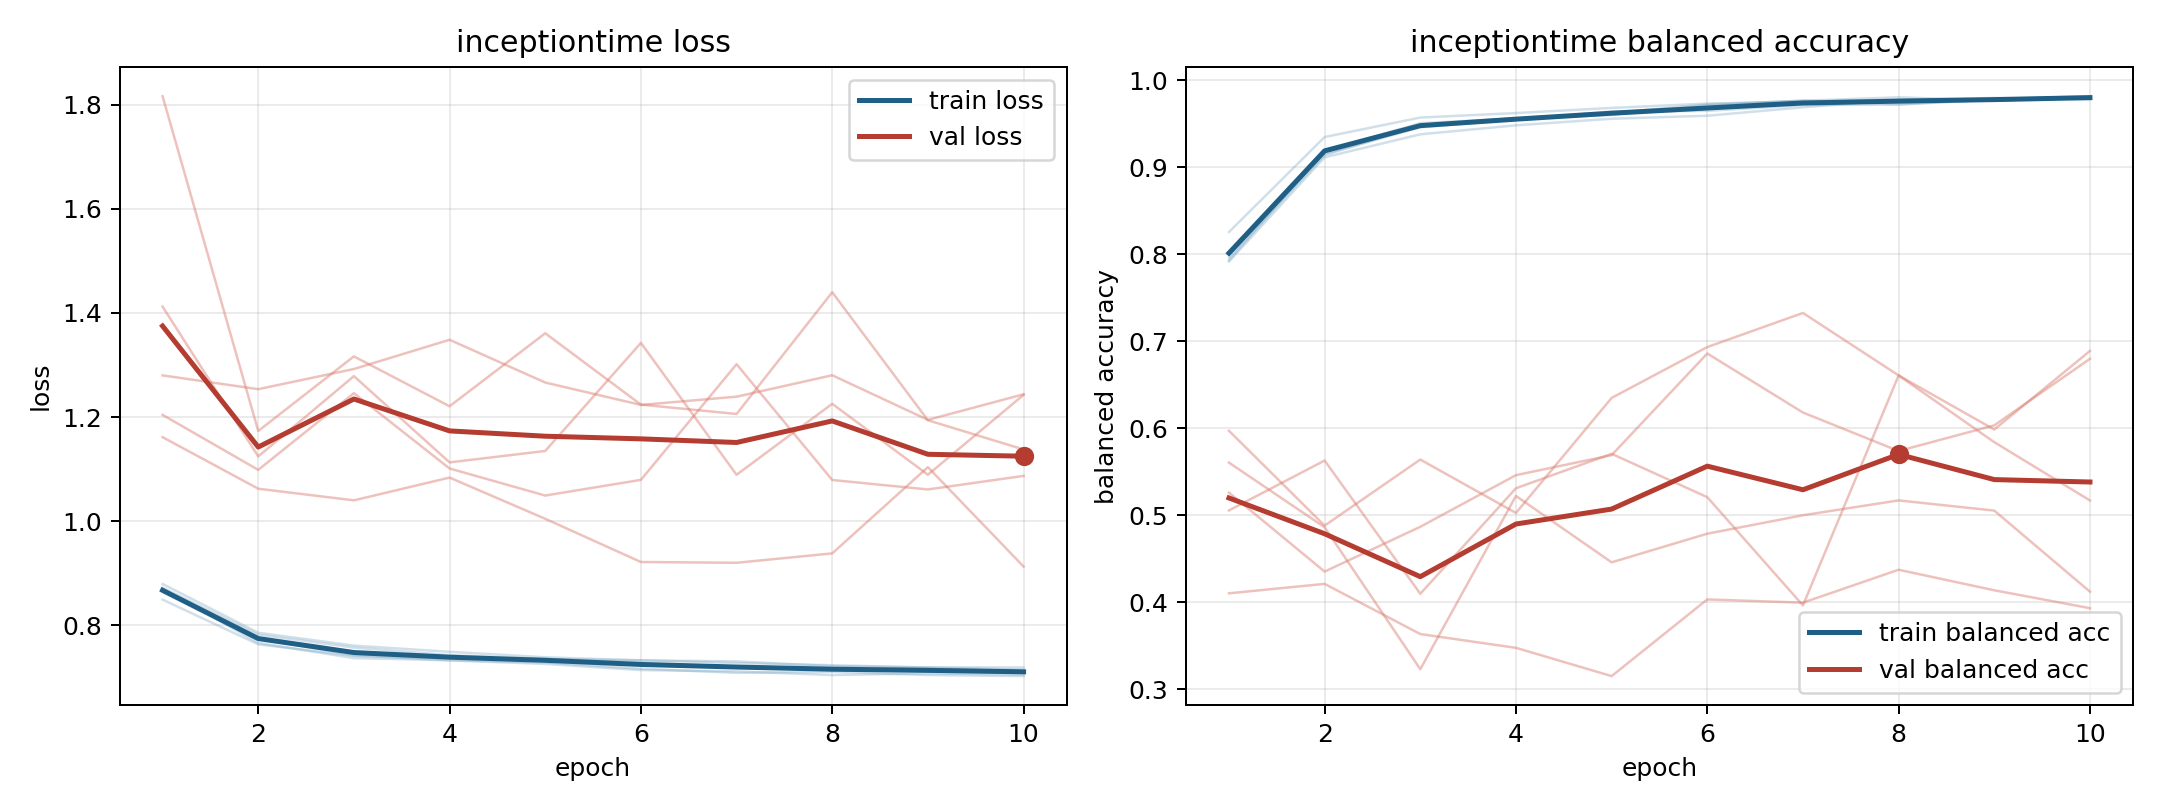

Data behind this chart, as committed beside it:
model, fold, epoch, train_loss, train_balanced_accuracy, val_loss, val_balanced_accuracy
inceptiontime, 1, 1, 0.8493, 0.8256, 1.28, 0.4103
inceptiontime, 1, 2, 0.7635, 0.9348, 1.254, 0.4211
inceptiontime, 1, 3, 0.7414, 0.9572, 1.292, 0.3634
inceptiontime, 1, 4, 0.7367, 0.9623, 1.348, 0.3476
inceptiontime, 1, 5, 0.7358, 0.9682, 1.266, 0.3151
inceptiontime, 1, 6, 0.7279, 0.9732, 1.223, 0.4033
inceptiontime, 1, 7, 0.7207, 0.9757, 1.239, 0.3995
inceptiontime, 1, 8, 0.7183, 0.9777, 1.28, 0.4374
inceptiontime, 1, 9, 0.7169, 0.9768, 1.195, 0.4137
inceptiontime, 1, 10, 0.7118, 0.9804, 1.244, 0.3932
inceptiontime, 2, 1, 0.8648, 0.7962, 1.816, 0.526
inceptiontime, 2, 2, 0.7755, 0.914, 1.173, 0.4353
inceptiontime, 2, 3, 0.7421, 0.9477, 1.317, 0.4867
inceptiontime, 2, 4, 0.7325, 0.9551, 1.221, 0.5461
inceptiontime, 2, 5, 0.7259, 0.9625, 1.361, 0.5691
inceptiontime, 2, 6, 0.714, 0.9722, 1.224, 0.686
inceptiontime, 2, 7, 0.7115, 0.9765, 1.206, 0.6181
inceptiontime, 2, 8, 0.7045, 0.9804, 1.44, 0.5739
inceptiontime, 2, 9, 0.7077, 0.9767, 1.194, 0.6034
inceptiontime, 2, 10, 0.7053, 0.9802, 1.138, 0.6798
inceptiontime, 3, 1, 0.8722, 0.8, 1.204, 0.5055
inceptiontime, 3, 2, 0.7819, 0.9154, 1.099, 0.5629
inceptiontime, 3, 3, 0.7571, 0.946, 1.246, 0.4097
inceptiontime, 3, 4, 0.7427, 0.9549, 1.101, 0.531
inceptiontime, 3, 5, 0.7349, 0.9641, 1.049, 0.5706
inceptiontime, 3, 6, 0.7329, 0.9648, 1.079, 0.5208
inceptiontime, 3, 7, 0.7275, 0.9715, 1.302, 0.3963
inceptiontime, 3, 8, 0.7233, 0.972, 1.079, 0.6608
inceptiontime, 3, 9, 0.7189, 0.9777, 1.061, 0.584
inceptiontime, 3, 10, 0.7149, 0.9802, 1.087, 0.517
inceptiontime, 4, 1, 0.8794, 0.7917, 1.161, 0.5971
inceptiontime, 4, 2, 0.7857, 0.9115, 1.062, 0.4881
inceptiontime, 4, 3, 0.761, 0.9379, 1.04, 0.564
inceptiontime, 4, 4, 0.749, 0.9482, 1.084, 0.5026
inceptiontime, 4, 5, 0.7386, 0.9558, 1.005, 0.6349
inceptiontime, 4, 6, 0.7326, 0.9593, 0.9216, 0.6933
inceptiontime, 4, 7, 0.7307, 0.969, 0.9201, 0.7325
inceptiontime, 4, 8, 0.7215, 0.9776, 0.9381, 0.6607
inceptiontime, 4, 9, 0.7192, 0.9797, 1.104, 0.5985
inceptiontime, 4, 10, 0.719, 0.978, 0.9129, 0.6889
inceptiontime, 5, 1, 0.8705, 0.7931, 1.412, 0.5605
inceptiontime, 5, 2, 0.7662, 0.9188, 1.124, 0.4862
inceptiontime, 5, 3, 0.7369, 0.9507, 1.279, 0.323
inceptiontime, 5, 4, 0.7331, 0.9561, 1.113, 0.5222
inceptiontime, 5, 5, 0.7286, 0.9602, 1.135, 0.4459
inceptiontime, 5, 6, 0.7166, 0.9712, 1.342, 0.4788
inceptiontime, 5, 7, 0.7087, 0.9767, 1.089, 0.5
inceptiontime, 5, 8, 0.7107, 0.9724, 1.225, 0.5171
inceptiontime, 5, 9, 0.7045, 0.9781, 1.089, 0.5053
inceptiontime, 5, 10, 0.7024, 0.9817, 1.243, 0.4121
